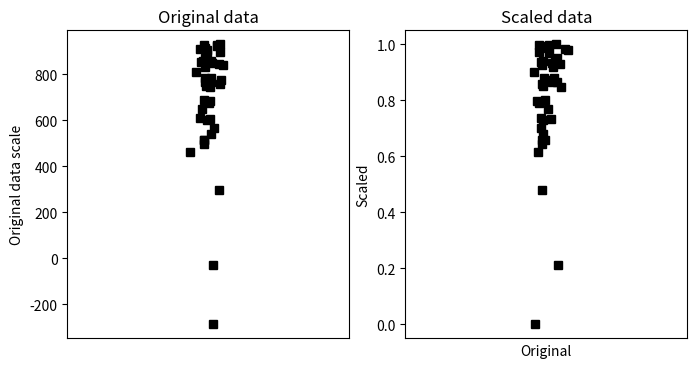

Python code for this plot:
#!/usr/bin/env python
# coding: utf-8

# # COURSE: Master statistics and machine learning: Intuition, Math, code
# ##### COURSE URL: udemy.com/course/statsml_x/?couponCode=202112 
# ## SECTION: Data normalizations and outliers
# ### VIDEO: Min-max scaling
# [redacted]

# In[ ]:


# import libraries
import matplotlib.pyplot as plt
import numpy as np


# In[ ]:


## create some data

N = 42
data = np.log(np.random.rand(N))*234 + 934

# get min and max
dataMin = min(data)
dataMax = max(data)

# now min-max scale
dataS = (data-dataMin) / (dataMax-dataMin)


# now plot
fig,ax = plt.subplots(1,2,figsize=(8,4))
ax[0].plot(1+np.random.randn(N)/20,data,'ks')
ax[0].set_xlim([0,2])
ax[0].set_xticks([])
ax[0].set_ylabel('Original data scale')
ax[0].set_title('Original data')

ax[1].plot(1+np.random.randn(N)/20,dataS,'ks')
ax[1].set_xlim([0,2])
ax[1].set_xticks([])
ax[1].set_ylabel('Unity-normed data scale')
ax[1].set_title('Scaled data')

plt.show()


# In[ ]:


## show that scaling doesn't affect the relative values

plt.plot(data,dataS,'ks')
plt.xlabel('Original')
plt.ylabel('Scaled')
plt.show()


# In[ ]:


## any abitrary data range

# step 1 is to [0,1] normalize as above

# step 2:
newMin = 4
newMax = 8.7

dataSS = dataS*(newMax-newMin) + newMin

# test it!
print([min(dataSS), max(dataSS)])

